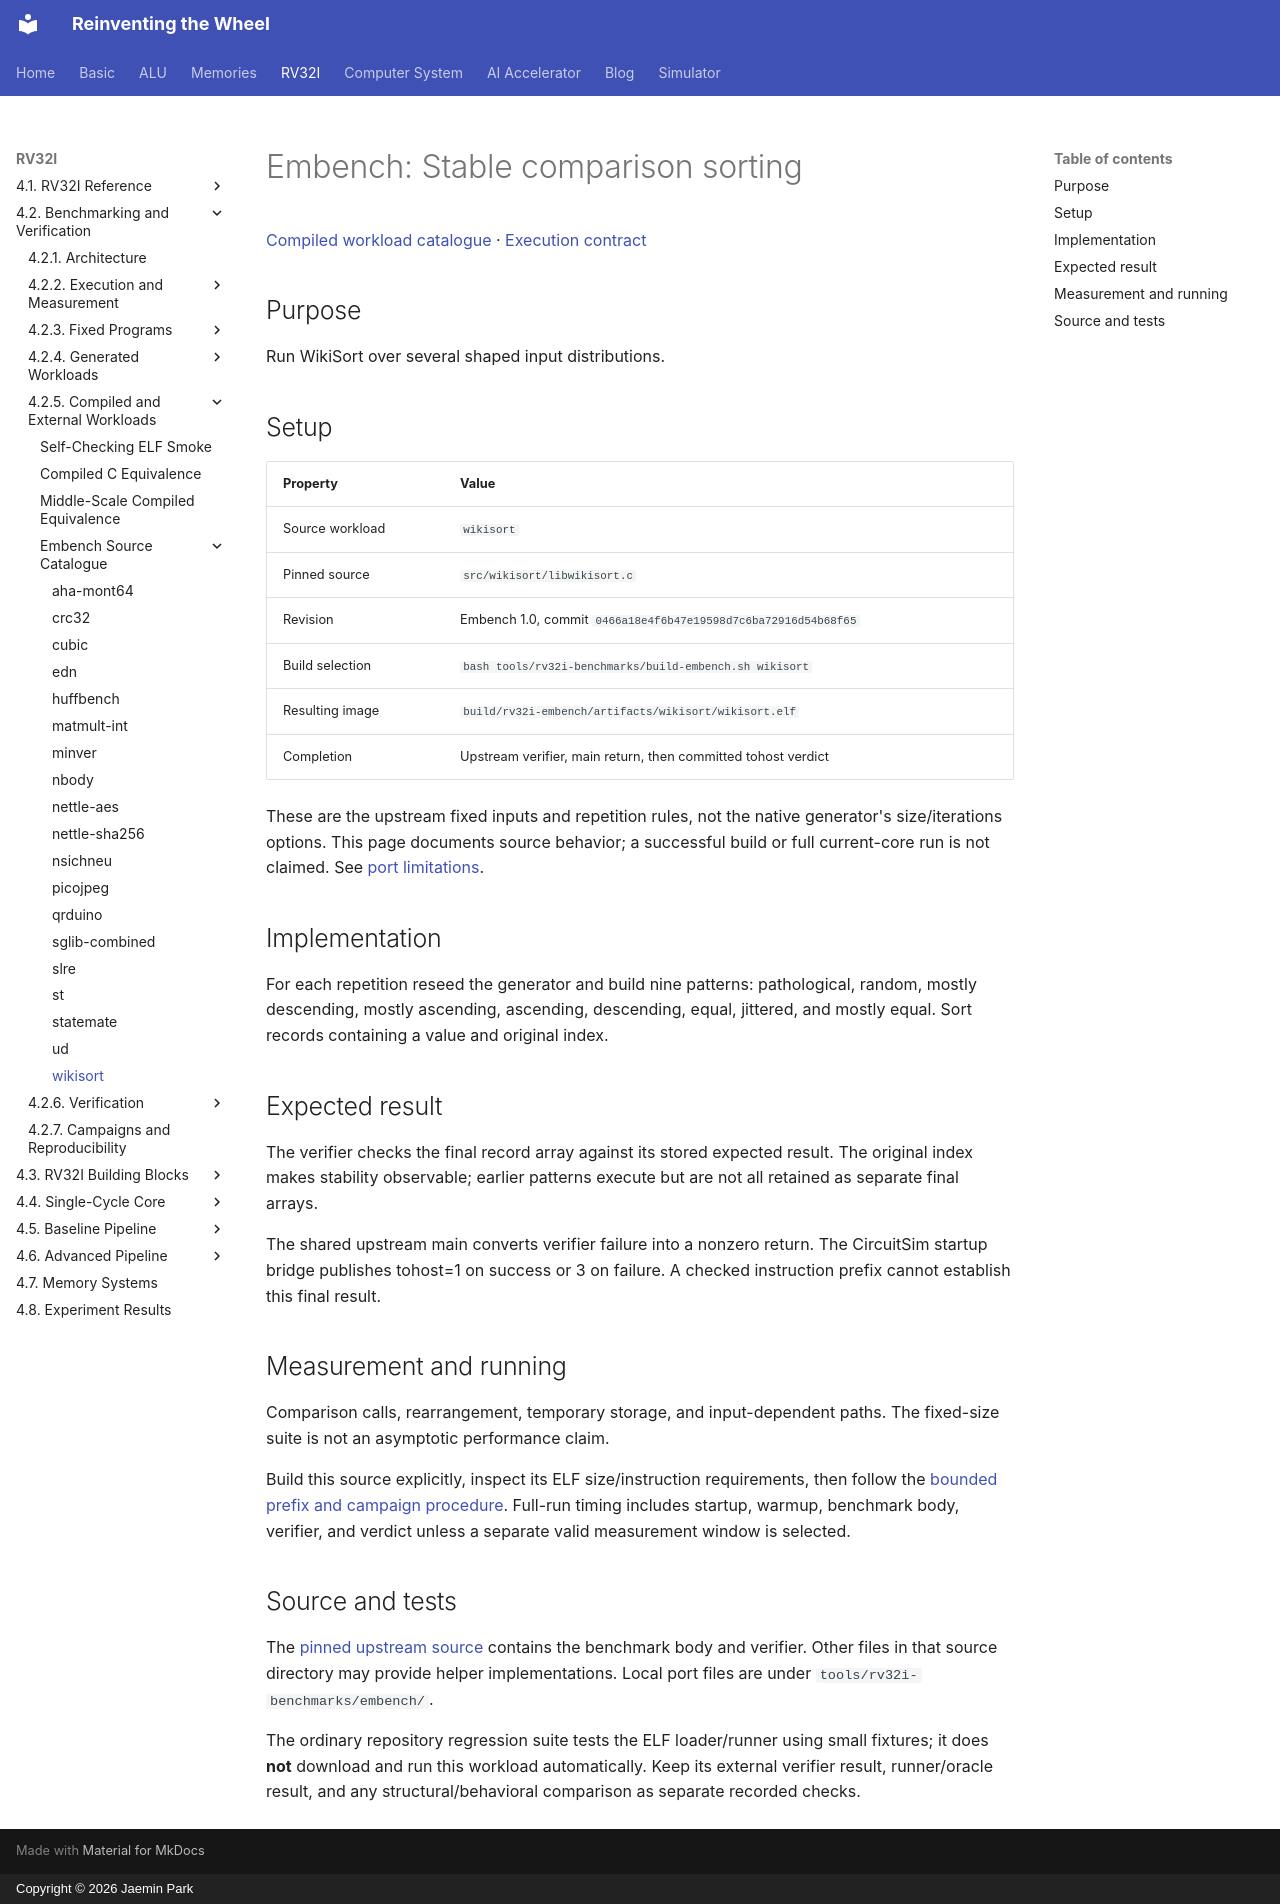

repository: arnold518/reinventing-the-wheel · page: rv32i/4.2/compiled/wikisort/index.html · generator: mkdocs · copyright: Copyright © 2026 Jaemin Park

# Embench: Stable comparison sorting

[Compiled workload catalogue](index.md) · [Execution contract](../execution.md)

## Purpose

Run WikiSort over several shaped input distributions.

## Setup

| Property | Value |
| --- | --- |
| Source workload | `wikisort` |
| Pinned source | `src/wikisort/libwikisort.c` |
| Revision | Embench 1.0, commit `0466a18e4f6b47e19598d7c6ba72916d54b68f65` |
| Build selection | `bash tools/rv32i-benchmarks/build-embench.sh wikisort` |
| Resulting image | `build/rv32i-embench/artifacts/wikisort/wikisort.elf` |
| Completion | Upstream verifier, main return, then committed tohost verdict |

These are the upstream fixed inputs and repetition rules, not the native generator's size/iterations options. This page documents source behavior; a successful build or full current-core run is not claimed. See [port limitations](index.md#embench-source-catalogue).

## Implementation

For each repetition reseed the generator and build nine patterns: pathological, random, mostly descending, mostly ascending, ascending, descending, equal, jittered, and mostly equal. Sort records containing a value and original index.

## Expected result

The verifier checks the final record array against its stored expected result. The original index makes stability observable; earlier patterns execute but are not all retained as separate final arrays.

The shared upstream main converts verifier failure into a nonzero return. The CircuitSim startup bridge publishes tohost=1 on success or 3 on failure. A checked instruction prefix cannot establish this final result.

## Measurement and running

Comparison calls, rearrangement, temporary storage, and input-dependent paths. The fixed-size suite is not an asymptotic performance claim.

Build this source explicitly, inspect its ELF size/instruction requirements, then follow the [bounded prefix and campaign procedure](index.md#build-and-execution). Full-run timing includes startup, warmup, benchmark body, verifier, and verdict unless a separate valid measurement window is selected.

## Source and tests

The [pinned upstream source](https://github.com/embench/embench-iot/blob/0466a18e4f6b47e19598d7c6ba72916d54b68f65/src/wikisort/libwikisort.c) contains the benchmark body and verifier. Other files in that source directory may provide helper implementations. Local port files are under `tools/rv32i-benchmarks/embench/`.

The ordinary repository regression suite tests the ELF loader/runner using small fixtures; it does **not** download and run this workload automatically. Keep its external verifier result, runner/oracle result, and any structural/behavioral comparison as separate recorded checks.
